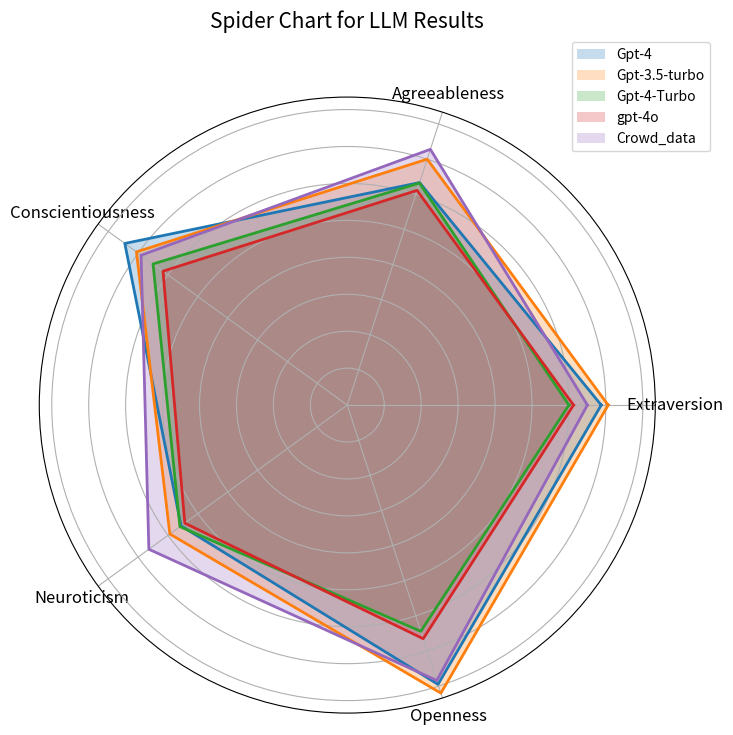

This chart was generated by the following Python code:
import matplotlib.pyplot as plt
import numpy as np

def plot_spider_chart(mean_list, llms_name, cat_list):
    # Number of variables
    num_vars = len(cat_list)

    # Compute angle for each category
    angles = np.linspace(0, 2 * np.pi, num_vars, endpoint=False).tolist()

    # Make the plot circular
    angles += angles[:1]

    # Initialize the spider plot
    fig, ax = plt.subplots(figsize=(8, 8), subplot_kw=dict(polar=True))

    # Plot each LLM result
    for i, values in enumerate(mean_list):
        values += values[:1]  # Complete the loop for circular plot
        ax.fill(angles, values, alpha=0.25, label=llms_name[i])
        ax.plot(angles, values, linewidth=2, linestyle='solid')

    # Add labels
    ax.set_yticklabels([])
    ax.set_xticks(angles[:-1])
    ax.set_xticklabels(cat_list, fontsize=12)

    # Add title and legend
    plt.title('Spider Chart for LLM Results', size=15, color='black', y=1.1)
    ax.legend(loc='upper right', bbox_to_anchor=(1.1, 1.1))

    # Show the plot
    plt.show()

# Example data
mean_list = [
    [3.4375, 3.166666666666667, 3.7222222222222223, 2.78125, 3.975],
    [3.53125, 3.5, 3.5277777777777777, 2.96875, 4.1],
    [3, 3.16, 3.25,2.8, 3.22],
    [3.0625, 3.0555555555555554, 3.0833333333333335, 2.71875, 3.325],
    [3.25, 3.64, 3.45, 3.32, 3.92]
]
llms_name = ["Gpt-4", "Gpt-3.5-turbo",'Gpt-4-Turbo', "gpt-4o" ,"Crowd_data"]
cat_list = ['Extraversion', 'Agreeableness', 'Conscientiousness', 'Neuroticism', 'Openness']

# Call the function to plot the spider chart
plot_spider_chart(mean_list, llms_name, cat_list)
